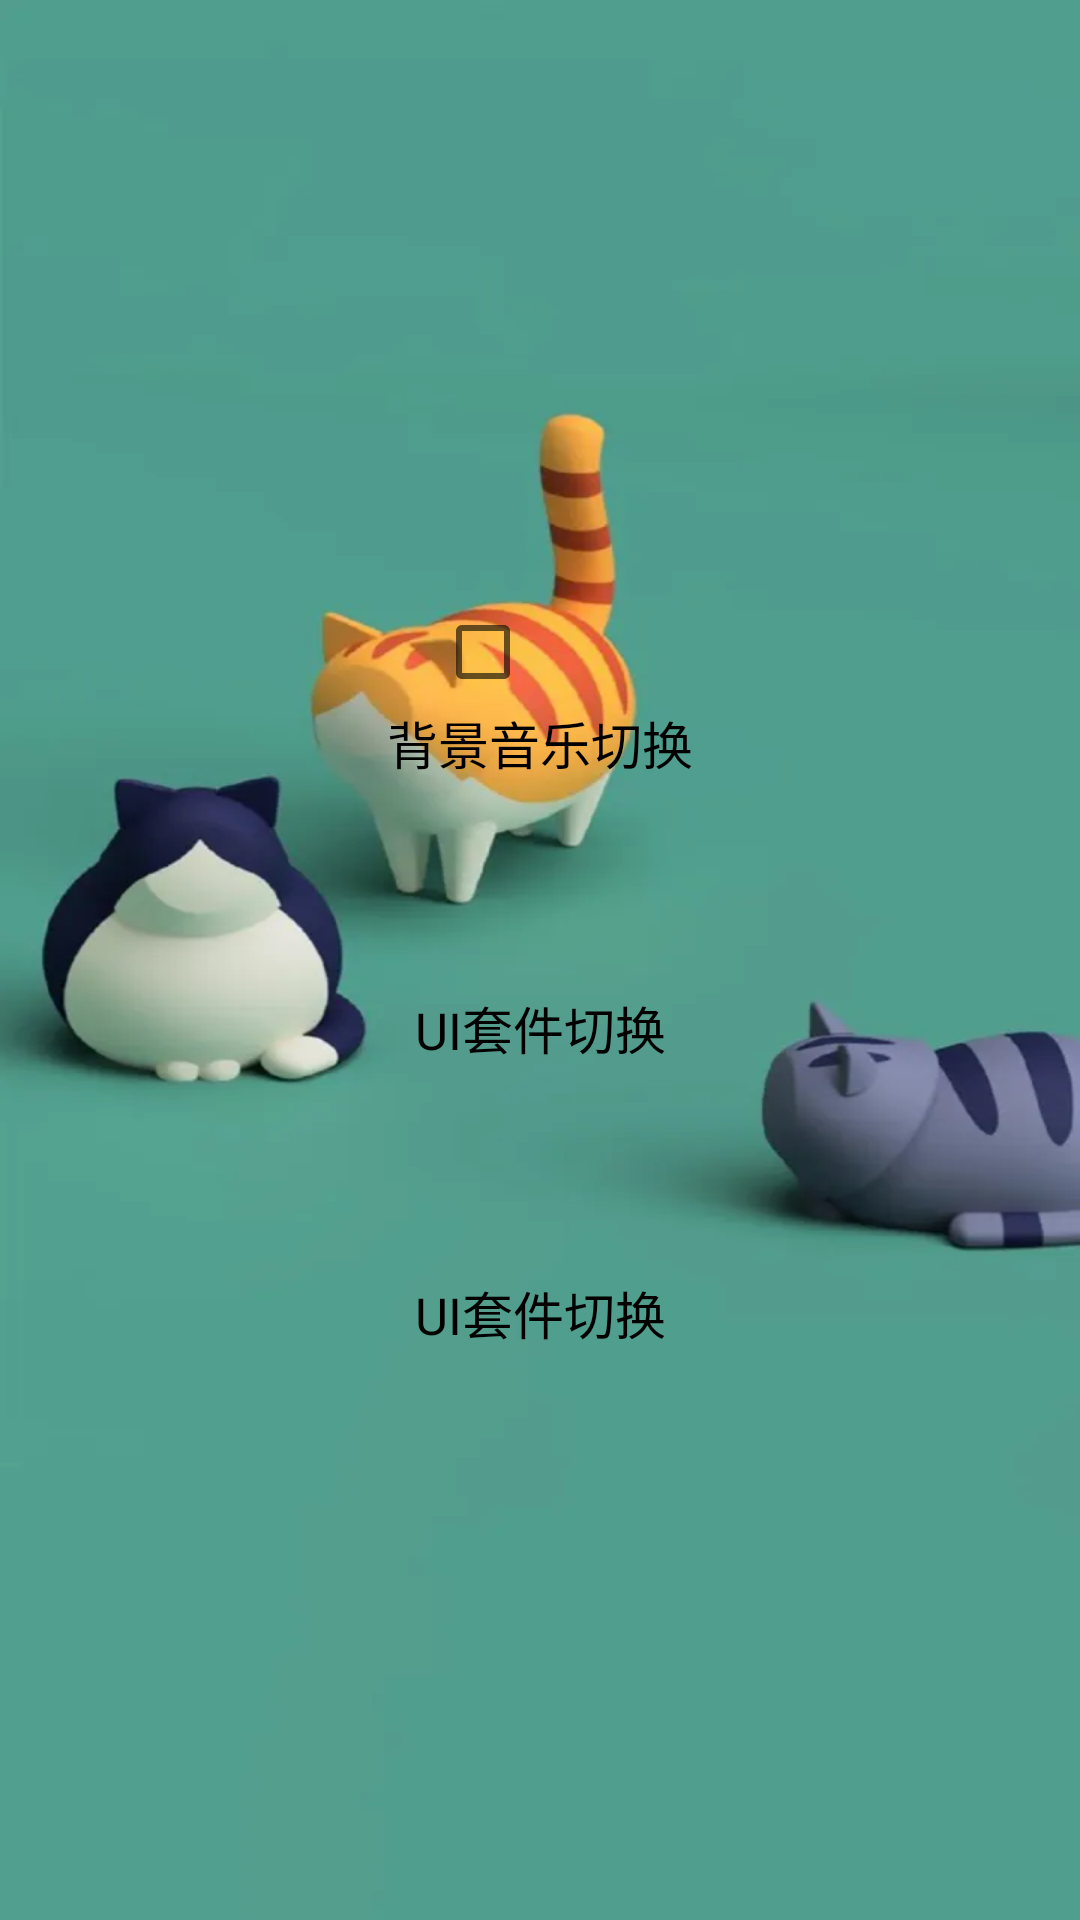

Reconstruct the res/layout file that produces this screen, plus the resources it refers to.
<!-- AndroidManifest.xml: application theme Theme.MyLink_10 -->
<!-- res/layout/activity_option.xml -->
<?xml version="1.0" encoding="utf-8"?>
<LinearLayout xmlns:android="http://schemas.android.com/apk/res/android"
    xmlns:app="http://schemas.android.com/apk/res-auto"
    xmlns:tools="http://schemas.android.com/tools"
    android:layout_width="match_parent"
    android:layout_height="match_parent"
    tools:context=".OptionActivity"
    android:orientation="vertical"
    android:background="@drawable/background">

    <CheckBox
        android:id="@+id/ck_music"
        android:layout_width="70dp"
        android:layout_height="35dp"
        android:layout_marginTop="200dp"
        android:background="@drawable/btn_music"
        android:layout_gravity="center"/>

    <TextView
        android:layout_width="match_parent"
        android:layout_height="wrap_content"
        android:text="背景音乐切换"
        android:textAlignment="center"
        android:textSize="17sp"
        android:textColor="@color/black"/>

    <Spinner
        android:id="@+id/sp_music_opt"
        android:layout_width="match_parent"
        android:layout_height="wrap_content"
        android:layout_marginTop="20dp"
        android:background="@drawable/btn_shape"
        android:spinnerMode="dropdown"/>

    <TextView
        android:layout_width="match_parent"
        android:layout_height="wrap_content"
        android:text="UI套件切换"
        android:layout_marginTop="50dp"
        android:textAlignment="center"
        android:textSize="17sp"
        android:textColor="@color/black"/>

    <Spinner
        android:id="@+id/sp_UI_opt"
        android:layout_width="match_parent"
        android:layout_height="wrap_content"
        android:background="@drawable/btn_shape"
        android:layout_marginTop="20dp"
        android:spinnerMode="dropdown"/>

    <TextView
        android:layout_width="match_parent"
        android:layout_height="wrap_content"
        android:text="UI套件切换"
        android:layout_marginTop="50dp"
        android:textAlignment="center"
        android:textSize="17sp"
        android:textColor="@color/black"/>

    <Spinner
        android:id="@+id/sp_background_opt"
        android:layout_width="match_parent"
        android:layout_height="wrap_content"
        android:background="@drawable/btn_shape"
        android:layout_marginTop="20dp"
        android:spinnerMode="dropdown"/>

</LinearLayout>
<!-- resources referenced by this layout -->
<resources>
  <color name="black">#FF000000</color>
  <!-- drawable background: png bitmap (drawable, 24194 bytes) -->
  <!-- drawable btn_music (drawable) -->
  <?xml version="1.0" encoding="utf-8"?>
  <selector xmlns:android="http://schemas.android.com/apk/res/android">
  
      <item android:state_checked="true" android:drawable="@drawable/switch_on"/>
      <item android:drawable="@drawable/switch_off"/>
  
  </selector>
  <!-- drawable btn_shape (drawable) -->
  <?xml version="1.0" encoding="utf-8"?>
  <shape xmlns:android="http://schemas.android.com/apk/res/android">
  
      <solid android:color="@color/transparent"/>
      <stroke android:color="@color/grey" android:width="3dp"/>
      <corners android:radius="5dp"/>
  
  </shape>
  <style name="Theme.MyLink_10" parent="Base.Theme.MyLink_10" />
  <color name="transparent">#11FFFF00</color>
  <color name="grey">#778899</color>
  <style name="Base.Theme.MyLink_10" parent="Theme.MaterialComponents.DayNight.NoActionBar.Bridge">
          
          
      </style>
</resources>
